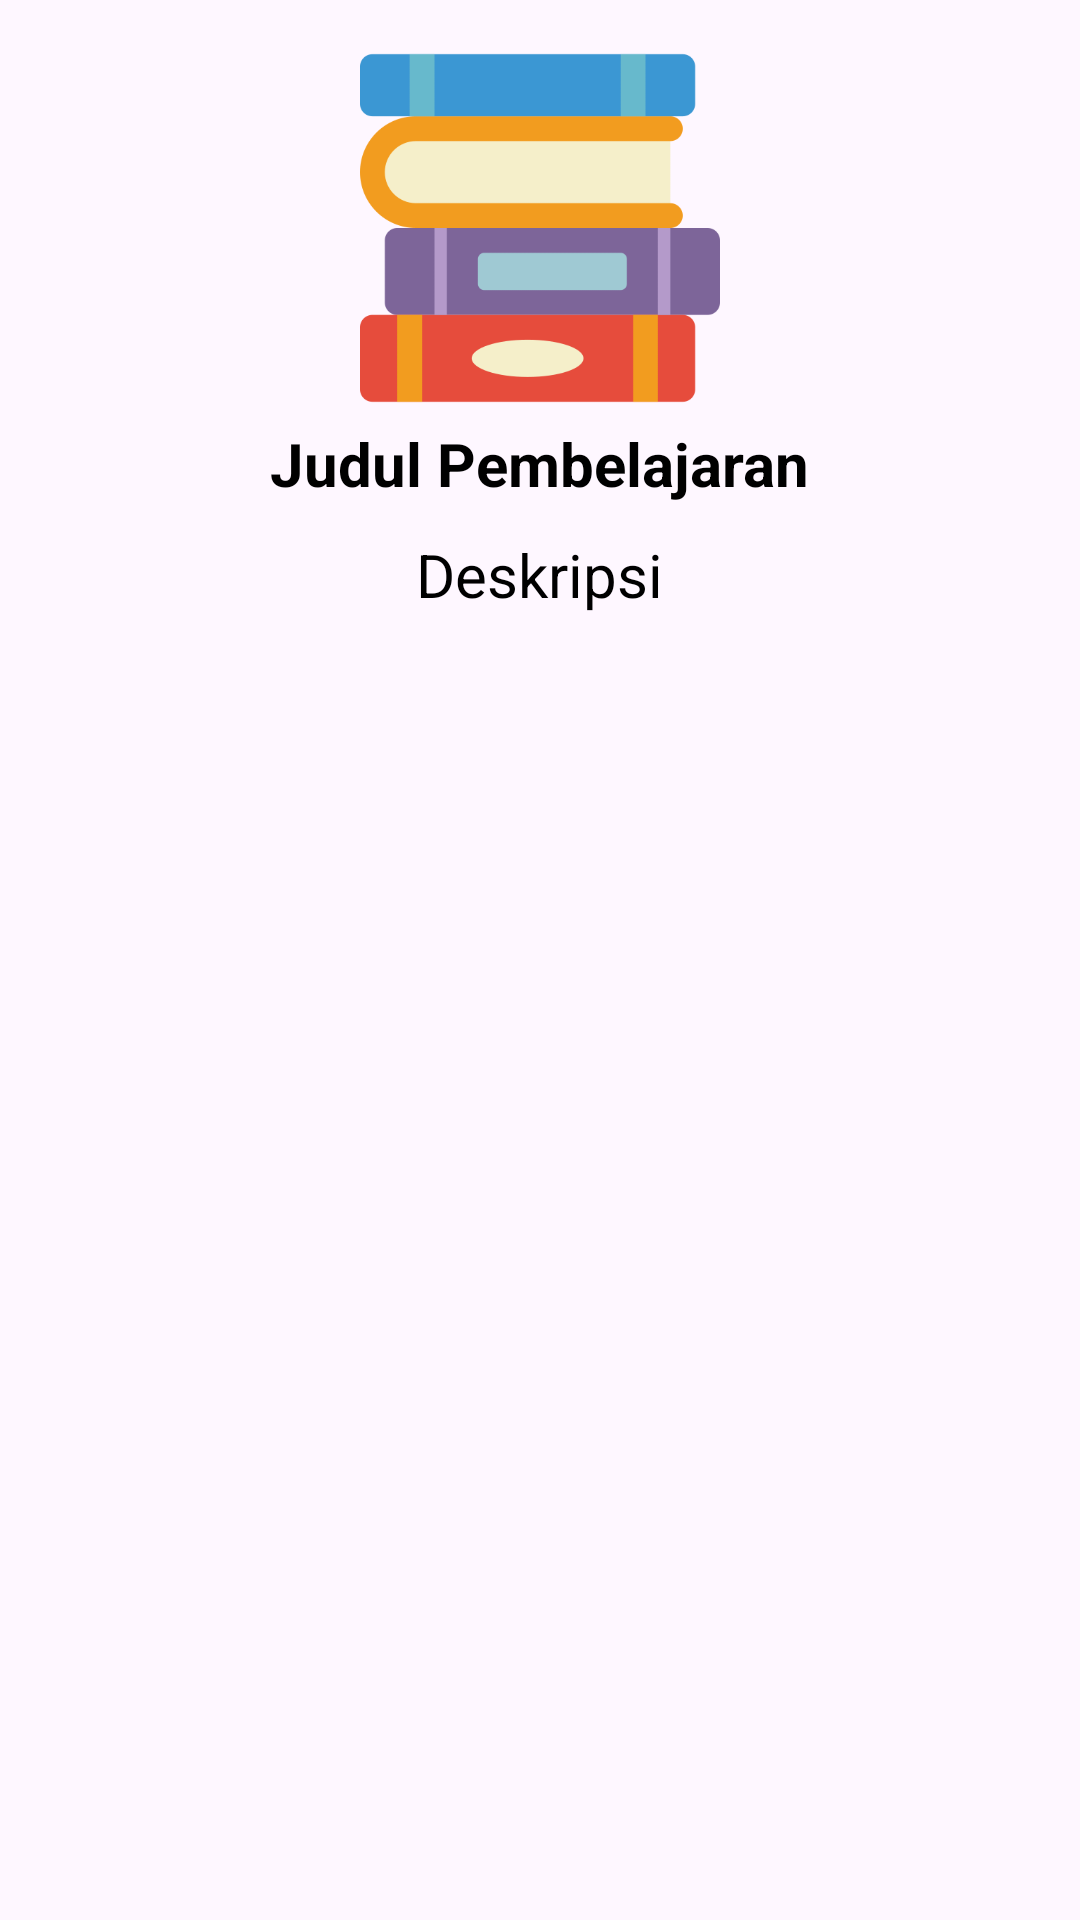

Write the Android layout XML for this screen, with the resource values it uses.
<!-- AndroidManifest.xml: application theme Theme.Chatbot -->
<!-- res/layout/list_activity.xml -->
<?xml version="1.0" encoding="utf-8"?>
<LinearLayout xmlns:android="http://schemas.android.com/apk/res/android"
    xmlns:app="http://schemas.android.com/apk/res-auto"
    android:orientation="vertical"
    android:layout_width="match_parent"
    android:layout_height="match_parent"
    android:padding="16dp"
    android:layout_gravity="center">

    <ImageView
        android:layout_gravity="center"
        android:layout_width="350dp"
        android:layout_height="120dp"
        app:srcCompat="@drawable/book"
        />
    <LinearLayout
        android:layout_width="350dp"
        android:layout_height="120dp"
        android:orientation="vertical"
        android:layout_gravity="center">
        <TextView
            android:id="@+id/judul"
            android:layout_width="wrap_content"
            android:layout_height="wrap_content"
            android:text="Judul Pembelajaran"
            android:textStyle="bold"
            android:textSize="20dp"
            android:textColor="@color/black"
            android:layout_gravity="center"
            android:layout_margin="5dp"
            />
        <TextView
            android:id="@+id/deskripsi"
            android:layout_width="wrap_content"
            android:layout_height="wrap_content"
            android:text="Deskripsi"
            android:textSize="20dp"
            android:textColor="@color/black"
            android:layout_gravity="center"
            android:layout_margin="5dp"
            />
    </LinearLayout>
</LinearLayout>
<!-- resources referenced by this layout -->
<resources>
  <color name="black">#FF000000</color>
  <!-- drawable book: png bitmap (drawable, 12184 bytes) -->
  <style name="Theme.Chatbot" parent="Base.Theme.Chatbot" />
  <style name="Base.Theme.Chatbot" parent="Theme.Material3.DayNight.NoActionBar">
          
          <item name="colorPrimary">@color/black</item>
      </style>
</resources>
